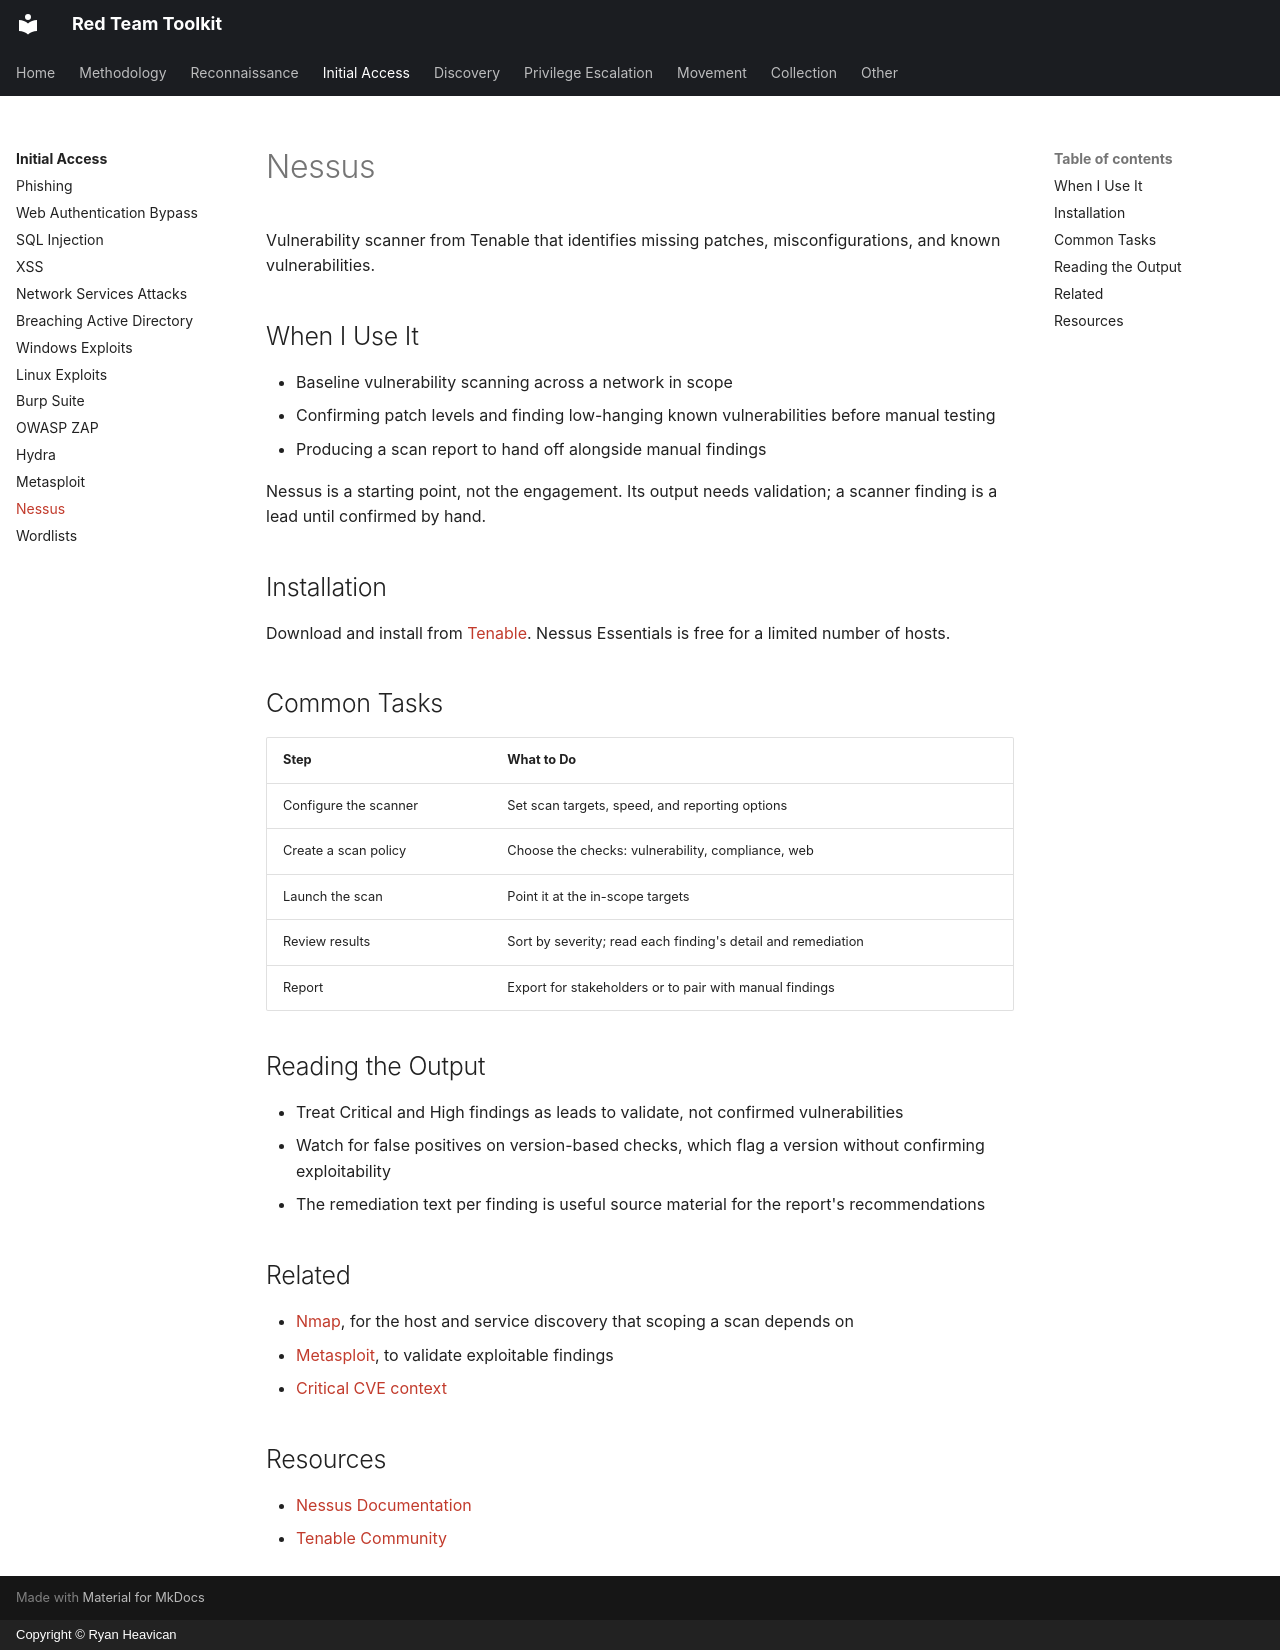

repository: EvolvingSysadmin/Red-Team-Toolkit · page: initial-access/nessus/index.html · generator: mkdocs · copyright: Copyright © Ryan Heavican

# Nessus

Vulnerability scanner from Tenable that identifies missing patches, misconfigurations, and known vulnerabilities.

## When I Use It

* Baseline vulnerability scanning across a network in scope
* Confirming patch levels and finding low-hanging known vulnerabilities before manual testing
* Producing a scan report to hand off alongside manual findings

Nessus is a starting point, not the engagement. Its output needs validation; a scanner finding is a lead until confirmed by hand.

## Installation

Download and install from [Tenable](https://docs.tenable.com/nessus/Content/Install.htm). Nessus Essentials is free for a limited number of hosts.

## Common Tasks

| Step | What to Do |
| :--- | :--- |
| Configure the scanner | Set scan targets, speed, and reporting options |
| Create a scan policy | Choose the checks: vulnerability, compliance, web |
| Launch the scan | Point it at the in-scope targets |
| Review results | Sort by severity; read each finding's detail and remediation |
| Report | Export for stakeholders or to pair with manual findings |

## Reading the Output

* Treat Critical and High findings as leads to validate, not confirmed vulnerabilities
* Watch for false positives on version-based checks, which flag a version without confirming exploitability
* The remediation text per finding is useful source material for the report's recommendations

## Related

* [Nmap](../discovery/nmap.md), for the host and service discovery that scoping a scan depends on
* [Metasploit](metasploit.md), to validate exploitable findings
* [Critical CVE context](../methodology/nist.md)

## Resources

* [Nessus Documentation](https://docs.tenable.com/nessus/)
* [Tenable Community](https://community.tenable.com/)
